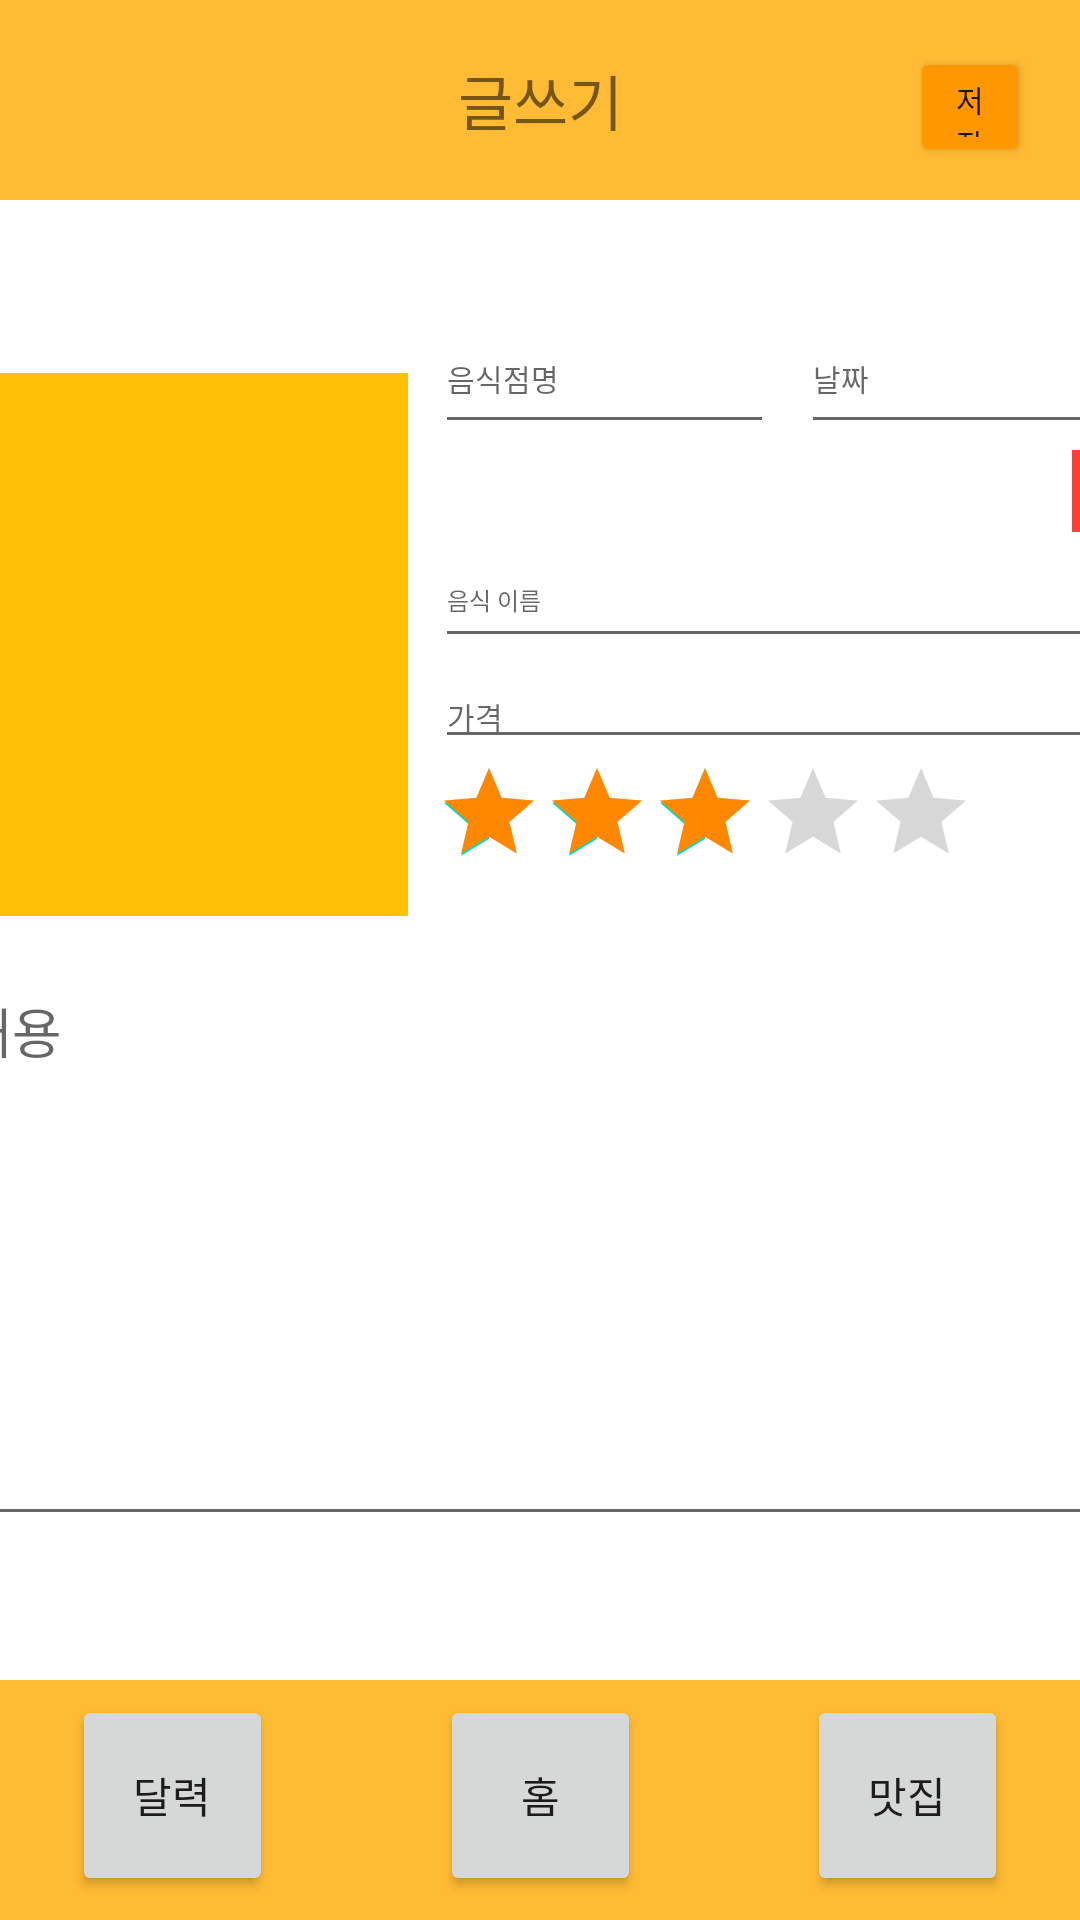

Produce the Android XML layout that renders to this screen, including the resource entries it uses.
<!-- AndroidManifest.xml: application theme Theme.Fooding -->
<!-- res/layout/activity_item_write.xml -->
<?xml version="1.0" encoding="utf-8"?>
<androidx.constraintlayout.widget.ConstraintLayout xmlns:android="http://schemas.android.com/apk/res/android"
    xmlns:app="http://schemas.android.com/apk/res-auto"
    xmlns:tools="http://schemas.android.com/tools"
    android:layout_width="match_parent"
    android:layout_height="match_parent"
    tools:context=".adapter.WriteItemActivity">


    
    
    
    

    

    <androidx.appcompat.widget.Toolbar
        android:id="@+id/toolbar_top"
        android:layout_width="match_parent"
        android:layout_height="66.67dp"
        android:background="@android:color/holo_orange_light"
        app:contentInsetStart="0dp"
        app:layout_constraintEnd_toEndOf="parent"
        app:layout_constraintHorizontal_bias="0.0"
        app:layout_constraintStart_toStartOf="parent"
        app:layout_constraintTop_toTopOf="parent">

    </androidx.appcompat.widget.Toolbar>

    <TextView
        android:id="@+id/title"
        android:layout_width="wrap_content"
        android:layout_height="wrap_content"
        android:gravity="center"
        android:text="글쓰기"
        android:textSize="20dp"
        app:layout_constraintBottom_toBottomOf="@+id/toolbar_top"
        app:layout_constraintEnd_toEndOf="@+id/toolbar_top"
        app:layout_constraintStart_toStartOf="parent"
        app:layout_constraintTop_toTopOf="@+id/toolbar_top" />


    <androidx.constraintlayout.widget.ConstraintLayout
        android:id="@+id/constraintLayout"
        android:layout_width="421dp"
        android:layout_height="221dp"
        app:layout_constraintBottom_toBottomOf="parent"
        app:layout_constraintEnd_toEndOf="parent"
        app:layout_constraintStart_toStartOf="parent"
        app:layout_constraintTop_toTopOf="@+id/toolbar_top"
        app:layout_constraintVertical_bias="0.201">


        <ImageView
            android:id="@+id/img_foods"
            android:layout_width="162dp"
            android:layout_height="181dp"
            android:layout_marginEnd="8dp"
            android:background="#FFC107"
            app:layout_constraintBottom_toBottomOf="parent"
            app:layout_constraintEnd_toStartOf="@+id/linearLayout"
            app:layout_constraintHorizontal_bias="0.8"
            app:layout_constraintStart_toStartOf="parent"
            app:layout_constraintTop_toTopOf="parent"
            app:layout_constraintVertical_bias="1.0"
            tools:srcCompat="@drawable/ic_foods_image" />

        <LinearLayout
            android:id="@+id/linearLayout"
            android:layout_width="246dp"
            android:layout_height="188dp"
            android:orientation="vertical"
            android:weightSum="1"
            app:layout_constraintBottom_toBottomOf="parent"
            app:layout_constraintEnd_toEndOf="parent"
            app:layout_constraintHorizontal_bias="1.0"
            app:layout_constraintStart_toStartOf="parent"
            app:layout_constraintTop_toTopOf="parent">

            <LinearLayout
                android:layout_width="match_parent"
                android:layout_height="wrap_content"
                android:layout_marginBottom="2dp"
                android:orientation="horizontal">

                <EditText
                    android:id="@+id/edit_name_stores"
                    android:layout_width="113dp"
                    android:layout_height="47dp"
                    android:hint="음식점명"
                    android:textSize="10dp" />

                <EditText
                    android:id="@+id/day"
                    android:layout_width="match_parent"
                    android:layout_height="47dp"
                    android:layout_marginLeft="9dp"
                    android:hint="날짜"
                    android:textSize="10sp" />

            </LinearLayout>

            <ImageView
                android:id="@+id/edit_category"
                android:layout_width="40dp"
                android:layout_height="40dp"
                android:layout_weight="1"
                android:layout_gravity="right"
                app:srcCompat="@drawable/cat1" />

            <EditText
                android:id="@+id/edit_name_foods"
                android:layout_width="match_parent"
                android:layout_height="42dp"
                android:hint="음식 이름"
                android:textSize="8sp" />

            <EditText
                android:id="@+id/edit_price_foods"
                android:layout_width="match_parent"
                android:layout_height="wrap_content"
                android:layout_marginTop="2dp"
                android:hint="가격"
                android:textSize="10dp" />

            <RatingBar
                android:id="@+id/edit_ranking"
                style="@style/Widget.AppCompat.RatingBar.Indicator"
                android:layout_width="wrap_content"
                android:layout_height="wrap_content"
                android:isIndicator="true"
                android:numStars="5"
                android:progressTint="@android:color/holo_orange_dark"
                android:rating="3"
                android:stepSize="0.5" />

        </LinearLayout>


    </androidx.constraintlayout.widget.ConstraintLayout>

    <EditText
        android:id="@+id/edit_contents_foods"
        android:layout_width="401dp"
        android:layout_height="340dp"
        android:layout_marginBottom="48dp"
        android:hint="내용"
        app:layout_constraintBottom_toTopOf="@+id/toolbar_bottom"
        app:layout_constraintEnd_toEndOf="parent"
        app:layout_constraintHorizontal_bias="0.419"
        app:layout_constraintStart_toStartOf="parent" />

    <androidx.appcompat.widget.Toolbar
        android:id="@+id/toolbar_bottom"
        android:layout_width="0dp"
        android:layout_height="80dp"
        android:background="@android:color/holo_orange_light"
        android:minHeight="?attr/actionBarSize"
        android:theme="?attr/actionBarTheme"
        app:layout_constraintBottom_toBottomOf="parent"
        app:layout_constraintEnd_toEndOf="parent"
        app:layout_constraintStart_toStartOf="parent"
        app:layout_constraintTop_toTopOf="parent"
        app:layout_constraintVertical_bias="1.0" />

    <Button
        android:id="@+id/calendar_btn"
        android:layout_width="67dp"
        android:layout_height="67dp"
        android:layout_marginStart="24dp"
        android:layout_marginBottom="8dp"
        android:text="달력"
        app:layout_constraintBottom_toBottomOf="parent"
        app:layout_constraintEnd_toStartOf="@+id/home_btn"
        app:layout_constraintHorizontal_bias="0.0"
        app:layout_constraintStart_toStartOf="@+id/toolbar_bottom"
        app:layout_constraintTop_toTopOf="parent"
        app:layout_constraintVertical_bias="1.0" />

    <Button
        android:id="@+id/home_btn"
        android:layout_width="67dp"
        android:layout_height="67dp"
        android:layout_marginBottom="8dp"
        android:text="홈"
        app:layout_constraintBottom_toBottomOf="parent"
        app:layout_constraintEnd_toEndOf="@+id/toolbar_bottom"
        app:layout_constraintStart_toStartOf="parent"
        app:layout_constraintTop_toTopOf="parent"
        app:layout_constraintVertical_bias="1.0" />

    <Button
        android:id="@+id/yumHouse_btn"
        android:layout_width="67dp"
        android:layout_height="67dp"
        android:layout_marginEnd="24dp"
        android:layout_marginBottom="8dp"
        android:text="맛집"
        app:layout_constraintBottom_toBottomOf="parent"
        app:layout_constraintEnd_toEndOf="@+id/toolbar_bottom"
        app:layout_constraintHorizontal_bias="1.0"
        app:layout_constraintStart_toEndOf="@+id/home_btn"
        app:layout_constraintTop_toTopOf="parent"
        app:layout_constraintVertical_bias="1.0" />

    
    <Button
        android:id="@+id/save_btn"
        android:layout_width="40dp"
        android:layout_height="40dp"
        android:layout_marginStart="96dp"
        android:layout_marginEnd="17.33dp"
        android:backgroundTint="#FF9800"
        android:text="저장"
        android:textSize="10dp"
        app:layout_constraintBottom_toBottomOf="@+id/toolbar_top"
        app:layout_constraintEnd_toEndOf="@+id/toolbar_top"
        app:layout_constraintStart_toEndOf="@+id/title"
        app:layout_constraintTop_toTopOf="parent"
        app:layout_constraintVertical_bias="0.592" />



</androidx.constraintlayout.widget.ConstraintLayout>
<!-- resources referenced by this layout -->
<resources>
  <!-- drawable cat1 (drawable-v24) -->
  <?xml version="1.0" encoding="utf-8"?>
  <vector xmlns:android="http://schemas.android.com/apk/res/android"
      android:width="108dp"
      android:height="108dp"
      android:viewportWidth="108"
      android:viewportHeight="108">
      <path
          android:fillColor="#F44336"
          android:pathData="M0,0h108v108h-108z" />
  </vector>
  <style name="Theme.Fooding" parent="Theme.MaterialComponents.DayNight.DarkActionBar">
          
          <item name="colorPrimary">@color/purple_500</item>
          <item name="colorPrimaryVariant">@color/purple_700</item>
          <item name="colorOnPrimary">@color/white</item>
          
          <item name="colorSecondary">@color/teal_200</item>
          <item name="colorSecondaryVariant">@color/teal_700</item>
          <item name="colorOnSecondary">@color/black</item>
          
          <item name="android:statusBarColor" tools:targetApi="l">?attr/colorPrimaryVariant</item>
          
      </style>
  <!-- not gathered from this repository: default colours our renderer supplied (Android Studio template values) -->
  <color name="purple_500">#FF6200EE</color>
  <color name="purple_700">#FF3700B3</color>
  <color name="teal_200">#FF03DAC5</color>
  <color name="teal_700">#FF018786</color>
  <color name="black">#FF000000</color>
  <color name="white">#FFFFFFFF</color>
</resources>
